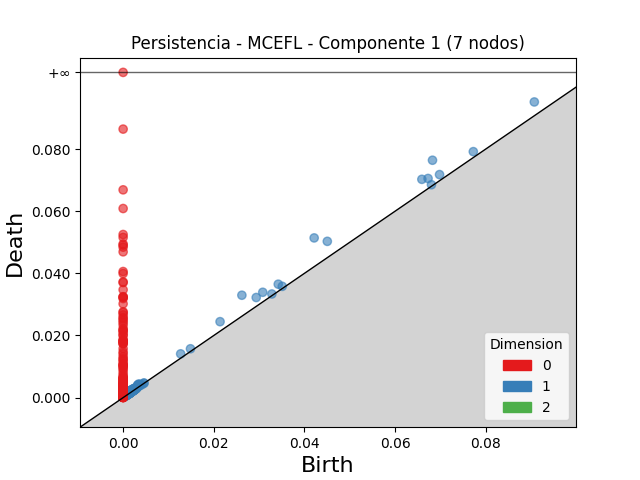

The table this chart was drawn from, first rows:
dimension, birth, death
2, 0.002917, 0.003098
2, 0.001799, 0.001871
2, 0.002535, 0.002549
2, 0.001516, 0.001526
2, 0.00159, 0.001599
2, 0.001353, 0.00136
2, 0.0009899, 0.0009908
1, 0.04214, 0.0514
1, 0.06824, 0.07639
1, 0.02619, 0.03295
1, 0.04504, 0.05029
1, 0.09071, 0.09515
1, 0.0659, 0.07025
1, 0.06727, 0.07053
1, 0.0308, 0.0339
1, 0.02138, 0.02445
1, 0.02936, 0.03222
1, 0.03422, 0.0365
1, 0.0698, 0.07177
1, 0.07725, 0.07916
1, 0.01269, 0.01409
1, 0.00344, 0.004389
1, 0.01486, 0.01572
1, 0.003235, 0.004067
1, 0.003198, 0.003992
1, 0.03511, 0.03581
1, 0.001893, 0.002534
1, 0.003615, 0.004253
1, 0.002261, 0.002827
1, 0.00354, 0.0041
1, 0.001777, 0.002315
1, 0.03281, 0.03335
1, 0.00195, 0.002484
1, 0.002512, 0.003033
1, 0.00191, 0.002404
1, 0.06802, 0.06851
1, 0.00148, 0.001964
1, 0.003263, 0.003746
1, 0.002338, 0.002819
1, 0.001957, 0.002431
1, 0.002014, 0.002463
1, 0.001469, 0.001913
1, 0.001262, 0.001699
1, 0.001007, 0.001438
1, 0.001919, 0.00234
1, 0.001784, 0.002203
1, 0.002232, 0.002638
1, 0.002354, 0.002756
1, 0.001871, 0.002257
1, 0.00212, 0.002495
1, 0.003592, 0.003965
1, 0.002252, 0.002615
1, 0.001742, 0.002105
1, 0.00362, 0.003975
1, 0.003225, 0.003575
1, 0.001752, 0.002097
1, 0.002421, 0.002762
1, 0.001623, 0.001963
1, 0.001875, 0.00221
1, 0.002037, 0.002364
... 1,506 more rows
